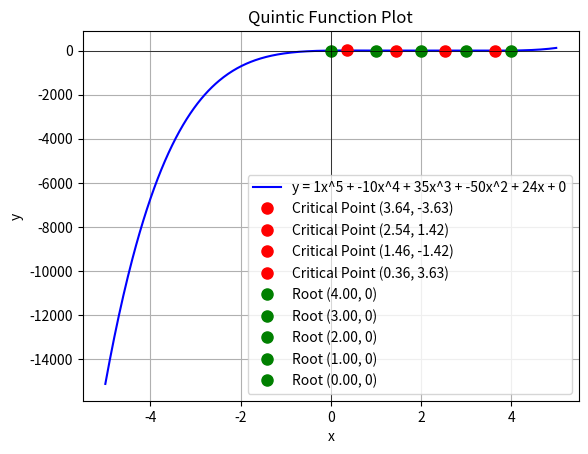

Generate this figure with matplotlib:
import numpy as np
import matplotlib.pyplot as plt

# Define the coefficients of the quintic equation: y = ax^5 + bx^4 + cx^3 + dx^2 + ex + f
a = 1
b = -10
c = 35
d = -50
e = 24
f = 0

# Define the quintic function
def quintic_function(x):
    return a * x**5 + b * x**4 + c * x**3 + d * x**2 + e * x + f

# Print the quintic equation
print(f"Quintic Equation: y = {a}x^5 + {b}x^4 + {c}x^3 + {d}x^2 + {e}x + {f}")

# Generate x values (you can change the range of x as needed)
x_vals = np.linspace(-5, 5, 500)

# Compute corresponding y values
y_vals = quintic_function(x_vals)

# ---- Finding critical points (local minima and maxima) ----
# First derivative: dy/dx = 5ax^4 + 4bx^3 + 3cx^2 + 2dx + e
first_derivative_coeffs = [5*a, 4*b, 3*c, 2*d, e]
critical_points = np.roots(first_derivative_coeffs)

# Print critical points (local minima or maxima)
print("\nCritical Points (Local Minima/Maxima):")
for point in critical_points:
    if np.isreal(point):  # Only consider real critical points
        point = point.real
        y_critical = quintic_function(point)
        print(f"x = {point:.2f}, y = {y_critical:.2f}")

# ---- Finding roots ----
# The roots of the quintic equation are where y = 0
roots = np.roots([a, b, c, d, e, f])
print("\nRoots:")
for root in roots:
    if np.isreal(root):  # Only consider real roots
        print(f"x = {root.real:.2f}, y = 0")

# ---- Plot the quintic function ----
plt.plot(x_vals, y_vals, label=f'y = {a}x^5 + {b}x^4 + {c}x^3 + {d}x^2 + {e}x + {f}', color='b')

# Mark critical points (local minima/maxima)
for point in critical_points:
    if np.isreal(point):  # Only consider real critical points
        point = point.real
        plt.plot(point, quintic_function(point), 'ro', label=f'Critical Point ({point:.2f}, {quintic_function(point):.2f})', markersize=8)

# Mark the roots
for root in roots:
    if np.isreal(root):  # Only consider real roots
        plt.plot(root.real, 0, 'go', label=f'Root ({root.real:.2f}, 0)', markersize=8)

# Add labels and title
plt.title('Quintic Function Plot')
plt.xlabel('x')
plt.ylabel('y')
plt.axhline(0, color='black',linewidth=0.5)
plt.axvline(0, color='black',linewidth=0.5)

# Add a legend
plt.legend()

# Show a grid
plt.grid(True)

# Display the plot
plt.show()
